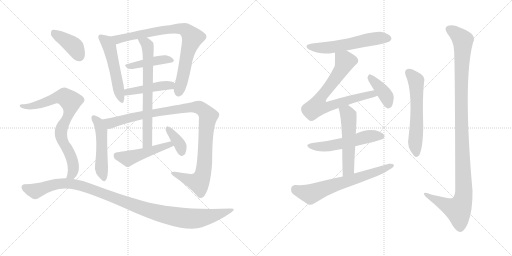
t = 0.00 s
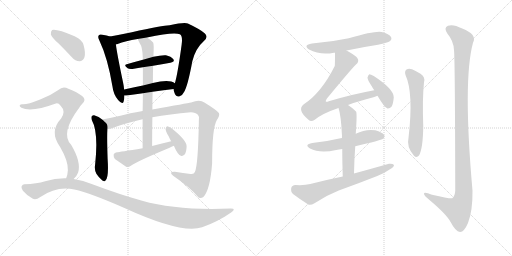
t = 3.10 s
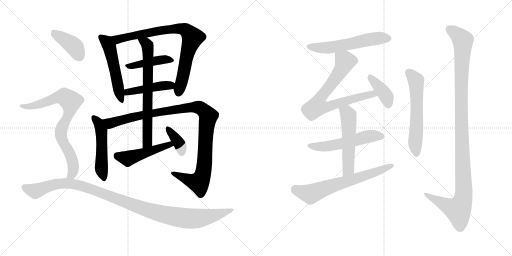
t = 6.21 s
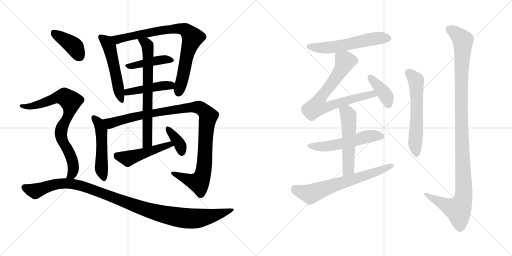
t = 9.31 s
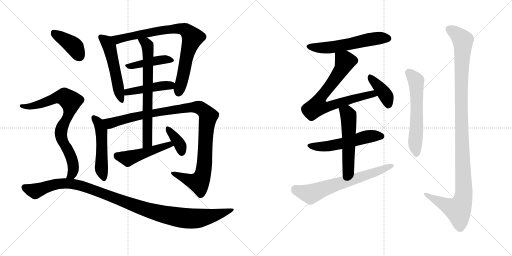
t = 12.41 s
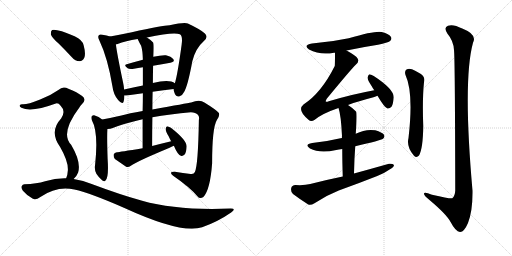
t = 15.52 s

The animated SVG that drew these frames (rendered in a browser with its animation timeline set to each time). Animation: 20 CSS @keyframes rules; one cycle of 15.52 s.

<svg version="1.1" viewBox="0 0 2048 1024" xmlns="http://www.w3.org/2000/svg">
  <g stroke="lightgray" stroke-dasharray="1,1" stroke-width="1" transform="scale(4, 4)">
    <line x1="0" y1="0" x2="256" y2="256"></line>
    <line x1="256" y1="0" x2="0" y2="256"></line>
    <line x1="128" y1="0" x2="128" y2="256"></line>
    <line x1="0" y1="128" x2="256" y2="128"></line>
    <line x1="256" y1="0" x2="512" y2="256"></line>
    <line x1="512" y1="0" x2="256" y2="256"></line>
    <line x1="384" y1="0" x2="384" y2="256"></line>
    <line x1="256" y1="128" x2="512" y2="128"></line>
  </g>
<g transform="scale(1, -1) translate(0, -850)">
   <style type="text/css">
    @keyframes keyframes0 {
      from {
       stroke: black;
       stroke-dashoffset: 528;
       stroke-width: 128;
       }
       63% {
       animation-timing-function: step-end;
       stroke: black;
       stroke-dashoffset: 0;
       stroke-width: 128;
       }
       to {
       stroke: black;
       stroke-width: 1024;
       }
       }
       #make-me-a-hanzi-animation-0 {
         animation: keyframes0 0.679688s both;
         animation-delay: 0.000000s;
         animation-timing-function: linear;
       }
    @keyframes keyframes1 {
      from {
       stroke: black;
       stroke-dashoffset: 825;
       stroke-width: 128;
       }
       73% {
       animation-timing-function: step-end;
       stroke: black;
       stroke-dashoffset: 0;
       stroke-width: 128;
       }
       to {
       stroke: black;
       stroke-width: 1024;
       }
       }
       #make-me-a-hanzi-animation-1 {
         animation: keyframes1 0.921387s both;
         animation-delay: 0.679688s;
         animation-timing-function: linear;
       }
    @keyframes keyframes2 {
      from {
       stroke: black;
       stroke-dashoffset: 429;
       stroke-width: 128;
       }
       58% {
       animation-timing-function: step-end;
       stroke: black;
       stroke-dashoffset: 0;
       stroke-width: 128;
       }
       to {
       stroke: black;
       stroke-width: 1024;
       }
       }
       #make-me-a-hanzi-animation-2 {
         animation: keyframes2 0.599121s both;
         animation-delay: 1.601075s;
         animation-timing-function: linear;
       }
    @keyframes keyframes3 {
      from {
       stroke: black;
       stroke-dashoffset: 451;
       stroke-width: 128;
       }
       59% {
       animation-timing-function: step-end;
       stroke: black;
       stroke-dashoffset: 0;
       stroke-width: 128;
       }
       to {
       stroke: black;
       stroke-width: 1024;
       }
       }
       #make-me-a-hanzi-animation-3 {
         animation: keyframes3 0.617025s both;
         animation-delay: 2.200196s;
         animation-timing-function: linear;
       }
    @keyframes keyframes4 {
      from {
       stroke: black;
       stroke-dashoffset: 509;
       stroke-width: 128;
       }
       62% {
       animation-timing-function: step-end;
       stroke: black;
       stroke-dashoffset: 0;
       stroke-width: 128;
       }
       to {
       stroke: black;
       stroke-width: 1024;
       }
       }
       #make-me-a-hanzi-animation-4 {
         animation: keyframes4 0.664225s both;
         animation-delay: 2.817221s;
         animation-timing-function: linear;
       }
    @keyframes keyframes5 {
      from {
       stroke: black;
       stroke-dashoffset: 1076;
       stroke-width: 128;
       }
       78% {
       animation-timing-function: step-end;
       stroke: black;
       stroke-dashoffset: 0;
       stroke-width: 128;
       }
       to {
       stroke: black;
       stroke-width: 1024;
       }
       }
       #make-me-a-hanzi-animation-5 {
         animation: keyframes5 1.125651s both;
         animation-delay: 3.481446s;
         animation-timing-function: linear;
       }
    @keyframes keyframes6 {
      from {
       stroke: black;
       stroke-dashoffset: 703;
       stroke-width: 128;
       }
       70% {
       animation-timing-function: step-end;
       stroke: black;
       stroke-dashoffset: 0;
       stroke-width: 128;
       }
       to {
       stroke: black;
       stroke-width: 1024;
       }
       }
       #make-me-a-hanzi-animation-6 {
         animation: keyframes6 0.822103s both;
         animation-delay: 4.607097s;
         animation-timing-function: linear;
       }
    @keyframes keyframes7 {
      from {
       stroke: black;
       stroke-dashoffset: 489;
       stroke-width: 128;
       }
       61% {
       animation-timing-function: step-end;
       stroke: black;
       stroke-dashoffset: 0;
       stroke-width: 128;
       }
       to {
       stroke: black;
       stroke-width: 1024;
       }
       }
       #make-me-a-hanzi-animation-7 {
         animation: keyframes7 0.647949s both;
         animation-delay: 5.429200s;
         animation-timing-function: linear;
       }
    @keyframes keyframes8 {
      from {
       stroke: black;
       stroke-dashoffset: 370;
       stroke-width: 128;
       }
       55% {
       animation-timing-function: step-end;
       stroke: black;
       stroke-dashoffset: 0;
       stroke-width: 128;
       }
       to {
       stroke: black;
       stroke-width: 1024;
       }
       }
       #make-me-a-hanzi-animation-8 {
         animation: keyframes8 0.551107s both;
         animation-delay: 6.077149s;
         animation-timing-function: linear;
       }
    @keyframes keyframes9 {
      from {
       stroke: black;
       stroke-dashoffset: 401;
       stroke-width: 128;
       }
       57% {
       animation-timing-function: step-end;
       stroke: black;
       stroke-dashoffset: 0;
       stroke-width: 128;
       }
       to {
       stroke: black;
       stroke-width: 1024;
       }
       }
       #make-me-a-hanzi-animation-9 {
         animation: keyframes9 0.576335s both;
         animation-delay: 6.628256s;
         animation-timing-function: linear;
       }
    @keyframes keyframes10 {
      from {
       stroke: black;
       stroke-dashoffset: 797;
       stroke-width: 128;
       }
       72% {
       animation-timing-function: step-end;
       stroke: black;
       stroke-dashoffset: 0;
       stroke-width: 128;
       }
       to {
       stroke: black;
       stroke-width: 1024;
       }
       }
       #make-me-a-hanzi-animation-10 {
         animation: keyframes10 0.898600s both;
         animation-delay: 7.204591s;
         animation-timing-function: linear;
       }
    @keyframes keyframes11 {
      from {
       stroke: black;
       stroke-dashoffset: 1117;
       stroke-width: 128;
       }
       78% {
       animation-timing-function: step-end;
       stroke: black;
       stroke-dashoffset: 0;
       stroke-width: 128;
       }
       to {
       stroke: black;
       stroke-width: 1024;
       }
       }
       #make-me-a-hanzi-animation-11 {
         animation: keyframes11 1.159017s both;
         animation-delay: 8.103191s;
         animation-timing-function: linear;
       }
    @keyframes keyframes12 {
      from {
       stroke: black;
       stroke-dashoffset: 574;
       stroke-width: 128;
       }
       65% {
       animation-timing-function: step-end;
       stroke: black;
       stroke-dashoffset: 0;
       stroke-width: 128;
       }
       to {
       stroke: black;
       stroke-width: 1024;
       }
       }
       #make-me-a-hanzi-animation-12 {
         animation: keyframes12 0.717122s both;
         animation-delay: 9.262208s;
         animation-timing-function: linear;
       }
    @keyframes keyframes13 {
      from {
       stroke: black;
       stroke-dashoffset: 750;
       stroke-width: 128;
       }
       71% {
       animation-timing-function: step-end;
       stroke: black;
       stroke-dashoffset: 0;
       stroke-width: 128;
       }
       to {
       stroke: black;
       stroke-width: 1024;
       }
       }
       #make-me-a-hanzi-animation-13 {
         animation: keyframes13 0.860352s both;
         animation-delay: 9.979330s;
         animation-timing-function: linear;
       }
    @keyframes keyframes14 {
      from {
       stroke: black;
       stroke-dashoffset: 398;
       stroke-width: 128;
       }
       56% {
       animation-timing-function: step-end;
       stroke: black;
       stroke-dashoffset: 0;
       stroke-width: 128;
       }
       to {
       stroke: black;
       stroke-width: 1024;
       }
       }
       #make-me-a-hanzi-animation-14 {
         animation: keyframes14 0.573893s both;
         animation-delay: 10.839682s;
         animation-timing-function: linear;
       }
    @keyframes keyframes15 {
      from {
       stroke: black;
       stroke-dashoffset: 545;
       stroke-width: 128;
       }
       64% {
       animation-timing-function: step-end;
       stroke: black;
       stroke-dashoffset: 0;
       stroke-width: 128;
       }
       to {
       stroke: black;
       stroke-width: 1024;
       }
       }
       #make-me-a-hanzi-animation-15 {
         animation: keyframes15 0.693522s both;
         animation-delay: 11.413575s;
         animation-timing-function: linear;
       }
    @keyframes keyframes16 {
      from {
       stroke: black;
       stroke-dashoffset: 539;
       stroke-width: 128;
       }
       64% {
       animation-timing-function: step-end;
       stroke: black;
       stroke-dashoffset: 0;
       stroke-width: 128;
       }
       to {
       stroke: black;
       stroke-width: 1024;
       }
       }
       #make-me-a-hanzi-animation-16 {
         animation: keyframes16 0.688639s both;
         animation-delay: 12.107097s;
         animation-timing-function: linear;
       }
    @keyframes keyframes17 {
      from {
       stroke: black;
       stroke-dashoffset: 667;
       stroke-width: 128;
       }
       68% {
       animation-timing-function: step-end;
       stroke: black;
       stroke-dashoffset: 0;
       stroke-width: 128;
       }
       to {
       stroke: black;
       stroke-width: 1024;
       }
       }
       #make-me-a-hanzi-animation-17 {
         animation: keyframes17 0.792806s both;
         animation-delay: 12.795736s;
         animation-timing-function: linear;
       }
    @keyframes keyframes18 {
      from {
       stroke: black;
       stroke-dashoffset: 595;
       stroke-width: 128;
       }
       66% {
       animation-timing-function: step-end;
       stroke: black;
       stroke-dashoffset: 0;
       stroke-width: 128;
       }
       to {
       stroke: black;
       stroke-width: 1024;
       }
       }
       #make-me-a-hanzi-animation-18 {
         animation: keyframes18 0.734212s both;
         animation-delay: 13.588542s;
         animation-timing-function: linear;
       }
    @keyframes keyframes19 {
      from {
       stroke: black;
       stroke-dashoffset: 1157;
       stroke-width: 128;
       }
       79% {
       animation-timing-function: step-end;
       stroke: black;
       stroke-dashoffset: 0;
       stroke-width: 128;
       }
       to {
       stroke: black;
       stroke-width: 1024;
       }
       }
       #make-me-a-hanzi-animation-19 {
         animation: keyframes19 1.191569s both;
         animation-delay: 14.322754s;
         animation-timing-function: linear;
       }
</style>
<path d="M 440.5 704.0 Q 427.5 708.0 409.5 711.0 Q 399.5 714.0 395.5 709.0 Q 389.5 703.0 397.5 688.0 Q 430.5 619.0 449.5 506.0 Q 453.5 472.0 472.5 450.0 Q 490.5 429.0 494.5 444.0 Q 497.5 454.0 497.5 468.0 L 496.5 492.0 Q 495.5 505.0 492.5 519.0 Q 467.5 637.0 463.5 673.0 C 460.5 699.0 460.5 699.0 440.5 704.0 Z" fill="lightgray"></path> 
<path d="M 694.5 494.0 Q 694.5 487.0 698.5 477.0 Q 704.5 462.0 716.5 464.0 Q 729.5 467.0 735.5 481.0 Q 750.5 503.0 769.5 606.0 Q 782.5 657.0 816.5 687.0 Q 834.5 703.0 818.5 717.0 Q 800.5 733.0 751.5 756.0 Q 739.5 763.0 678.5 749.0 Q 651.5 749.0 527.5 721.0 Q 478.5 711.0 440.5 704.0 C 411.5 698.0 434.5 665.0 463.5 673.0 Q 466.5 673.0 470.5 674.0 Q 501.5 686.0 550.5 694.0 L 587.5 700.0 Q 696.5 724.0 719.5 713.0 Q 731.5 706.0 726.5 671.0 Q 710.5 553.0 699.5 517.0 L 694.5 494.0 Z" fill="lightgray"></path> 
<path d="M 571.5 611.0 Q 537.5 602.0 506.5 593.0 Q 493.5 590.0 509.5 578.0 Q 516.5 572.0 535.5 575.0 Q 551.5 579.0 571.5 581.0 L 612.5 587.0 Q 648.5 594.0 681.5 599.0 Q 700.5 602.0 693.5 613.0 Q 684.5 625.0 663.5 629.0 Q 644.5 630.0 613.5 623.0 L 571.5 611.0 Z" fill="lightgray"></path> 
<path d="M 610.5 483.0 Q 655.5 490.0 694.5 494.0 C 724.5 497.0 724.5 501.0 699.5 517.0 Q 677.5 535.0 611.5 518.0 L 571.5 508.0 Q 531.5 501.0 496.5 492.0 C 467.5 485.0 467.5 467.0 497.5 468.0 Q 503.5 468.0 513.5 469.0 Q 543.5 473.0 571.5 477.0 L 610.5 483.0 Z" fill="lightgray"></path> 
<path d="M 408.5 372.0 Q 396.5 384.0 376.5 389.0 Q 372.5 390.0 367.5 386.0 Q 363.5 380.0 367.5 369.0 Q 394.5 321.0 380.5 192.0 Q 376.5 173.0 385.5 155.0 Q 395.5 139.0 409.5 128.0 Q 419.5 121.0 422.5 129.0 Q 435.5 141.0 430.5 214.0 Q 427.5 301.0 429.5 334.0 C 430.5 353.0 430.5 353.0 408.5 372.0 Z" fill="lightgray"></path> 
<path d="M 609.5 381.0 Q 679.5 394.0 763.5 401.0 Q 782.5 401.0 791.5 391.0 Q 798.5 384.0 795.5 370.0 Q 792.5 189.0 779.5 162.0 Q 775.5 152.0 762.5 154.0 Q 732.5 158.0 699.5 163.0 Q 672.5 164.0 692.5 147.0 Q 759.5 101.0 789.5 65.0 Q 799.5 52.0 813.5 62.0 Q 840.5 90.0 848.5 197.0 Q 848.5 339.0 867.5 370.0 Q 880.5 389.0 875.5 398.0 Q 866.5 410.0 817.5 440.0 Q 798.5 455.0 764.5 440.0 Q 748.5 437.0 609.5 412.0 L 570.5 406.0 Q 515.5 397.0 485.5 388.0 Q 442.5 378.0 408.5 372.0 C 379.5 366.0 400.5 328.0 429.5 334.0 Q 441.5 334.0 453.5 339.0 Q 493.5 355.0 570.5 373.0 L 609.5 381.0 Z" fill="lightgray"></path> 
<path d="M 608.5 266.0 Q 608.5 327.0 609.5 381.0 L 609.5 412.0 Q 609.5 449.0 610.5 483.0 L 611.5 518.0 Q 611.5 554.0 612.5 587.0 L 613.5 623.0 Q 616.5 674.0 612.5 680.0 Q 599.5 693.0 587.5 700.0 C 562.5 717.0 537.5 721.0 550.5 694.0 Q 557.5 679.0 564.5 667.0 Q 570.5 649.0 571.5 611.0 L 571.5 581.0 Q 571.5 556.0 571.5 508.0 L 571.5 477.0 Q 571.5 446.0 570.5 406.0 L 570.5 373.0 Q 570.5 321.0 570.5 257.0 C 570.5 227.0 608.5 236.0 608.5 266.0 Z" fill="lightgray"></path> 
<path d="M 684.5 285.0 Q 647.5 276.0 608.5 266.0 L 570.5 257.0 Q 477.5 242.0 467.5 241.0 Q 457.5 240.0 454.5 232.0 Q 453.5 222.0 459.5 214.0 Q 478.5 201.0 504.5 183.0 Q 513.5 180.0 523.5 187.0 Q 548.5 205.0 678.5 259.0 Q 685.5 263.0 695.5 267.0 C 723.5 279.0 713.5 292.0 684.5 285.0 Z" fill="lightgray"></path> 
<path d="M 695.5 267.0 Q 710.5 231.0 723.5 227.0 Q 730.5 224.0 738.5 232.0 Q 745.5 241.0 746.5 264.0 Q 747.5 289.0 683.5 339.0 Q 673.5 345.0 668.5 345.0 Q 664.5 344.0 662.5 335.0 Q 661.5 326.0 674.5 305.0 Q 678.5 296.0 684.5 285.0 L 695.5 267.0 Z" fill="lightgray"></path> 
<path d="M 235.5 675.0 Q 260.5 650.0 287.5 621.0 Q 300.5 605.0 318.5 605.0 Q 330.5 605.0 337.5 620.0 Q 343.5 636.0 334.5 669.0 Q 330.5 690.0 298.5 705.0 Q 225.5 736.0 208.5 730.0 Q 202.5 726.0 203.5 712.0 Q 207.5 699.0 235.5 675.0 Z" fill="lightgray"></path> 
<path d="M 294.5 134.0 Q 306.5 144.0 312.5 160.0 Q 325.5 202.0 284.5 271.0 Q 239.5 316.0 317.5 420.0 Q 320.5 427.0 326.5 432.0 Q 348.5 451.0 328.5 466.0 Q 309.5 481.0 273.5 495.0 Q 251.5 508.0 233.5 490.0 Q 202.5 468.0 160.5 452.0 Q 105.5 430.0 88.5 433.0 Q 81.5 433.0 78.5 428.0 Q 77.5 424.0 85.5 419.0 Q 125.5 400.0 223.5 436.0 Q 233.5 439.0 242.5 427.0 Q 264.5 405.0 244.5 376.0 Q 195.5 324.0 240.5 262.0 Q 273.5 205.0 271.5 169.0 Q 270.5 150.0 264.5 137.0 C 255.5 108.0 274.5 112.0 294.5 134.0 Z" fill="lightgray"></path> 
<path d="M 264.5 137.0 Q 222.5 138.0 180.5 125.0 Q 147.5 115.0 97.5 113.0 Q 90.5 113.0 86.5 105.0 Q 83.5 98.0 91.5 87.0 Q 107.5 68.0 131.5 55.0 Q 143.5 49.0 161.5 62.0 Q 227.5 108.0 297.5 92.0 Q 363.5 77.0 495.5 19.0 Q 726.5 -87.0 808.5 -59.0 Q 871.5 -37.0 924.5 0.0 Q 946.5 16.0 923.5 16.0 Q 709.5 7.0 568.5 47.0 Q 481.5 71.0 369.5 113.0 Q 332.5 129.0 294.5 134.0 L 264.5 137.0 Z" fill="lightgray"></path> 
<path d="M 1386.0 648.0 Q 1447.0 661.0 1512.0 671.0 Q 1552.0 680.0 1559.0 685.0 Q 1569.0 692.0 1564.0 702.0 Q 1557.0 714.0 1527.0 722.0 Q 1502.0 728.0 1395.0 697.0 Q 1325.0 682.0 1248.0 676.0 Q 1211.0 670.0 1236.0 652.0 Q 1281.0 628.0 1336.0 639.0 Q 1337.0 640.0 1340.0 639.0 L 1386.0 648.0 Z" fill="lightgray"></path> 
<path d="M 1392.0 430.0 Q 1432.0 445.0 1494.0 461.0 Q 1503.0 464.0 1510.0 467.0 C 1538.0 477.0 1526.0 495.0 1497.0 489.0 Q 1409.0 473.0 1315.0 445.0 Q 1306.0 441.0 1303.0 444.0 Q 1302.0 447.0 1307.0 455.0 Q 1404.0 573.0 1424.0 592.0 Q 1437.0 602.0 1431.0 615.0 Q 1425.0 627.0 1386.0 648.0 C 1360.0 663.0 1340.0 669.0 1340.0 639.0 Q 1340.0 591.0 1339.0 586.0 Q 1285.0 478.0 1214.0 432.0 Q 1187.0 410.0 1234.0 371.0 Q 1244.0 361.0 1259.0 371.0 Q 1289.0 396.0 1354.0 418.0 L 1392.0 430.0 Z" fill="lightgray"></path> 
<path d="M 1510.0 467.0 Q 1538.0 419.0 1550.0 416.0 Q 1559.0 415.0 1566.0 423.0 Q 1573.0 433.0 1575.0 461.0 Q 1575.0 494.0 1495.0 546.0 Q 1483.0 553.0 1477.0 553.0 Q 1473.0 550.0 1470.0 540.0 Q 1470.0 530.0 1487.0 505.0 Q 1491.0 498.0 1497.0 489.0 L 1510.0 467.0 Z" fill="lightgray"></path> 
<path d="M 1421.0 265.0 Q 1524.0 289.0 1532.0 295.0 Q 1541.0 302.0 1536.0 311.0 Q 1529.0 321.0 1501.0 329.0 Q 1462.0 335.0 1423.0 315.0 L 1368.0 298.0 Q 1362.0 298.0 1357.0 296.0 Q 1308.0 284.0 1249.0 278.0 Q 1215.0 272.0 1240.0 256.0 Q 1279.0 235.0 1345.0 250.0 Q 1355.0 253.0 1369.0 254.0 L 1421.0 265.0 Z" fill="lightgray"></path> 
<path d="M 1416.0 156.0 Q 1417.0 214.0 1421.0 265.0 L 1423.0 315.0 Q 1429.0 399.0 1424.0 404.0 Q 1408.0 420.0 1392.0 430.0 C 1367.0 447.0 1345.0 447.0 1354.0 418.0 Q 1364.0 390.0 1368.0 306.0 Q 1367.0 303.0 1368.0 298.0 L 1369.0 254.0 Q 1369.0 209.0 1371.0 144.0 C 1372.0 114.0 1415.0 126.0 1416.0 156.0 Z" fill="lightgray"></path> 
<path d="M 1371.0 144.0 Q 1307.0 131.0 1241.0 114.0 Q 1219.0 108.0 1182.0 110.0 Q 1167.0 109.0 1165.0 98.0 Q 1162.0 83.0 1172.0 74.0 Q 1197.0 55.0 1233.0 32.0 Q 1243.0 28.0 1258.0 37.0 Q 1304.0 68.0 1355.0 88.0 Q 1433.0 116.0 1509.0 146.0 Q 1539.0 158.0 1560.0 173.0 Q 1575.0 180.0 1576.0 190.0 Q 1570.0 197.0 1556.0 195.0 Q 1489.0 176.0 1416.0 156.0 L 1371.0 144.0 Z" fill="lightgray"></path> 
<path d="M 1622.0 550.0 Q 1655.0 478.0 1634.0 298.0 Q 1625.0 262.0 1656.0 227.0 Q 1666.0 217.0 1676.0 228.0 Q 1692.0 256.0 1693.0 346.0 Q 1689.0 454.0 1696.0 521.0 Q 1702.0 543.0 1682.0 555.0 Q 1666.0 565.0 1648.0 573.0 Q 1635.0 577.0 1626.0 572.0 Q 1617.0 565.0 1622.0 550.0 Z" fill="lightgray"></path> 
<path d="M 1816.0 650.0 Q 1820.0 616.0 1821.0 88.0 Q 1820.0 66.0 1809.0 57.0 Q 1802.0 54.0 1728.0 71.0 Q 1694.0 86.0 1696.0 74.0 Q 1697.0 67.0 1718.0 50.0 Q 1787.0 -8.0 1803.0 -39.0 Q 1822.0 -76.0 1840.0 -78.0 Q 1856.0 -79.0 1872.0 -42.0 Q 1891.0 7.0 1890.0 87.0 Q 1851.0 529.0 1892.0 679.0 Q 1910.0 712.0 1849.0 736.0 Q 1812.0 755.0 1792.0 747.0 Q 1773.0 740.0 1790.0 715.0 Q 1814.0 687.0 1816.0 650.0 Z" fill="lightgray"></path> 
      <clipPath id="make-me-a-hanzi-clip-0">
      <path d="M 440.5 704.0 Q 427.5 708.0 409.5 711.0 Q 399.5 714.0 395.5 709.0 Q 389.5 703.0 397.5 688.0 Q 430.5 619.0 449.5 506.0 Q 453.5 472.0 472.5 450.0 Q 490.5 429.0 494.5 444.0 Q 497.5 454.0 497.5 468.0 L 496.5 492.0 Q 495.5 505.0 492.5 519.0 Q 467.5 637.0 463.5 673.0 C 460.5 699.0 460.5 699.0 440.5 704.0 Z" fill="lightgray"></path>
      </clipPath>
      <path clip-path="url(#make-me-a-hanzi-clip-0)" d="M 403.5 702.0 L 426.5 683.0 L 437.5 663.0 L 484.5 449.0 " fill="none" id="make-me-a-hanzi-animation-0" stroke-dasharray="400 800" stroke-linecap="round"></path>

      <clipPath id="make-me-a-hanzi-clip-1">
      <path d="M 694.5 494.0 Q 694.5 487.0 698.5 477.0 Q 704.5 462.0 716.5 464.0 Q 729.5 467.0 735.5 481.0 Q 750.5 503.0 769.5 606.0 Q 782.5 657.0 816.5 687.0 Q 834.5 703.0 818.5 717.0 Q 800.5 733.0 751.5 756.0 Q 739.5 763.0 678.5 749.0 Q 651.5 749.0 527.5 721.0 Q 478.5 711.0 440.5 704.0 C 411.5 698.0 434.5 665.0 463.5 673.0 Q 466.5 673.0 470.5 674.0 Q 501.5 686.0 550.5 694.0 L 587.5 700.0 Q 696.5 724.0 719.5 713.0 Q 731.5 706.0 726.5 671.0 Q 710.5 553.0 699.5 517.0 L 694.5 494.0 Z" fill="lightgray"></path>
      </clipPath>
      <path clip-path="url(#make-me-a-hanzi-clip-1)" d="M 447.5 701.0 L 471.5 692.0 L 693.5 736.0 L 728.5 735.0 L 748.5 726.0 L 769.5 696.0 L 748.5 634.0 L 714.5 480.0 " fill="none" id="make-me-a-hanzi-animation-1" stroke-dasharray="697 1394" stroke-linecap="round"></path>

      <clipPath id="make-me-a-hanzi-clip-2">
      <path d="M 571.5 611.0 Q 537.5 602.0 506.5 593.0 Q 493.5 590.0 509.5 578.0 Q 516.5 572.0 535.5 575.0 Q 551.5 579.0 571.5 581.0 L 612.5 587.0 Q 648.5 594.0 681.5 599.0 Q 700.5 602.0 693.5 613.0 Q 684.5 625.0 663.5 629.0 Q 644.5 630.0 613.5 623.0 L 571.5 611.0 Z" fill="lightgray"></path>
      </clipPath>
      <path clip-path="url(#make-me-a-hanzi-clip-2)" d="M 515.5 587.0 L 648.5 612.0 L 685.5 608.0 " fill="none" id="make-me-a-hanzi-animation-2" stroke-dasharray="301 602" stroke-linecap="round"></path>

      <clipPath id="make-me-a-hanzi-clip-3">
      <path d="M 610.5 483.0 Q 655.5 490.0 694.5 494.0 C 724.5 497.0 724.5 501.0 699.5 517.0 Q 677.5 535.0 611.5 518.0 L 571.5 508.0 Q 531.5 501.0 496.5 492.0 C 467.5 485.0 467.5 467.0 497.5 468.0 Q 503.5 468.0 513.5 469.0 Q 543.5 473.0 571.5 477.0 L 610.5 483.0 Z" fill="lightgray"></path>
      </clipPath>
      <path clip-path="url(#make-me-a-hanzi-clip-3)" d="M 500.5 474.0 L 566.5 493.0 L 691.5 513.0 " fill="none" id="make-me-a-hanzi-animation-3" stroke-dasharray="323 646" stroke-linecap="round"></path>

      <clipPath id="make-me-a-hanzi-clip-4">
      <path d="M 408.5 372.0 Q 396.5 384.0 376.5 389.0 Q 372.5 390.0 367.5 386.0 Q 363.5 380.0 367.5 369.0 Q 394.5 321.0 380.5 192.0 Q 376.5 173.0 385.5 155.0 Q 395.5 139.0 409.5 128.0 Q 419.5 121.0 422.5 129.0 Q 435.5 141.0 430.5 214.0 Q 427.5 301.0 429.5 334.0 C 430.5 353.0 430.5 353.0 408.5 372.0 Z" fill="lightgray"></path>
      </clipPath>
      <path clip-path="url(#make-me-a-hanzi-clip-4)" d="M 374.5 380.0 L 392.5 361.0 L 405.5 330.0 L 405.5 177.0 L 415.5 138.0 " fill="none" id="make-me-a-hanzi-animation-4" stroke-dasharray="381 762" stroke-linecap="round"></path>

      <clipPath id="make-me-a-hanzi-clip-5">
      <path d="M 609.5 381.0 Q 679.5 394.0 763.5 401.0 Q 782.5 401.0 791.5 391.0 Q 798.5 384.0 795.5 370.0 Q 792.5 189.0 779.5 162.0 Q 775.5 152.0 762.5 154.0 Q 732.5 158.0 699.5 163.0 Q 672.5 164.0 692.5 147.0 Q 759.5 101.0 789.5 65.0 Q 799.5 52.0 813.5 62.0 Q 840.5 90.0 848.5 197.0 Q 848.5 339.0 867.5 370.0 Q 880.5 389.0 875.5 398.0 Q 866.5 410.0 817.5 440.0 Q 798.5 455.0 764.5 440.0 Q 748.5 437.0 609.5 412.0 L 570.5 406.0 Q 515.5 397.0 485.5 388.0 Q 442.5 378.0 408.5 372.0 C 379.5 366.0 400.5 328.0 429.5 334.0 Q 441.5 334.0 453.5 339.0 Q 493.5 355.0 570.5 373.0 L 609.5 381.0 Z" fill="lightgray"></path>
      </clipPath>
      <path clip-path="url(#make-me-a-hanzi-clip-5)" d="M 416.5 368.0 L 441.5 357.0 L 564.5 390.0 L 741.5 418.0 L 790.5 422.0 L 812.5 411.0 L 832.5 383.0 L 822.5 310.0 L 817.5 188.0 L 803.5 133.0 L 795.5 119.0 L 776.5 122.0 L 693.5 156.0 " fill="none" id="make-me-a-hanzi-animation-5" stroke-dasharray="948 1896" stroke-linecap="round"></path>

      <clipPath id="make-me-a-hanzi-clip-6">
      <path d="M 608.5 266.0 Q 608.5 327.0 609.5 381.0 L 609.5 412.0 Q 609.5 449.0 610.5 483.0 L 611.5 518.0 Q 611.5 554.0 612.5 587.0 L 613.5 623.0 Q 616.5 674.0 612.5 680.0 Q 599.5 693.0 587.5 700.0 C 562.5 717.0 537.5 721.0 550.5 694.0 Q 557.5 679.0 564.5 667.0 Q 570.5 649.0 571.5 611.0 L 571.5 581.0 Q 571.5 556.0 571.5 508.0 L 571.5 477.0 Q 571.5 446.0 570.5 406.0 L 570.5 373.0 Q 570.5 321.0 570.5 257.0 C 570.5 227.0 608.5 236.0 608.5 266.0 Z" fill="lightgray"></path>
      </clipPath>
      <path clip-path="url(#make-me-a-hanzi-clip-6)" d="M 557.5 689.0 L 586.5 674.0 L 593.5 635.0 L 590.5 289.0 L 575.5 265.0 " fill="none" id="make-me-a-hanzi-animation-6" stroke-dasharray="575 1150" stroke-linecap="round"></path>

      <clipPath id="make-me-a-hanzi-clip-7">
      <path d="M 684.5 285.0 Q 647.5 276.0 608.5 266.0 L 570.5 257.0 Q 477.5 242.0 467.5 241.0 Q 457.5 240.0 454.5 232.0 Q 453.5 222.0 459.5 214.0 Q 478.5 201.0 504.5 183.0 Q 513.5 180.0 523.5 187.0 Q 548.5 205.0 678.5 259.0 Q 685.5 263.0 695.5 267.0 C 723.5 279.0 713.5 292.0 684.5 285.0 Z" fill="lightgray"></path>
      </clipPath>
      <path clip-path="url(#make-me-a-hanzi-clip-7)" d="M 466.5 228.0 L 511.5 216.0 L 650.5 263.0 L 689.5 269.0 " fill="none" id="make-me-a-hanzi-animation-7" stroke-dasharray="361 722" stroke-linecap="round"></path>

      <clipPath id="make-me-a-hanzi-clip-8">
      <path d="M 695.5 267.0 Q 710.5 231.0 723.5 227.0 Q 730.5 224.0 738.5 232.0 Q 745.5 241.0 746.5 264.0 Q 747.5 289.0 683.5 339.0 Q 673.5 345.0 668.5 345.0 Q 664.5 344.0 662.5 335.0 Q 661.5 326.0 674.5 305.0 Q 678.5 296.0 684.5 285.0 L 695.5 267.0 Z" fill="lightgray"></path>
      </clipPath>
      <path clip-path="url(#make-me-a-hanzi-clip-8)" d="M 669.5 337.0 L 713.5 281.0 L 727.5 241.0 " fill="none" id="make-me-a-hanzi-animation-8" stroke-dasharray="242 484" stroke-linecap="round"></path>

      <clipPath id="make-me-a-hanzi-clip-9">
      <path d="M 235.5 675.0 Q 260.5 650.0 287.5 621.0 Q 300.5 605.0 318.5 605.0 Q 330.5 605.0 337.5 620.0 Q 343.5 636.0 334.5 669.0 Q 330.5 690.0 298.5 705.0 Q 225.5 736.0 208.5 730.0 Q 202.5 726.0 203.5 712.0 Q 207.5 699.0 235.5 675.0 Z" fill="lightgray"></path>
      </clipPath>
      <path clip-path="url(#make-me-a-hanzi-clip-9)" d="M 213.5 722.0 L 295.5 665.0 L 317.5 626.0 " fill="none" id="make-me-a-hanzi-animation-9" stroke-dasharray="273 546" stroke-linecap="round"></path>

      <clipPath id="make-me-a-hanzi-clip-10">
      <path d="M 294.5 134.0 Q 306.5 144.0 312.5 160.0 Q 325.5 202.0 284.5 271.0 Q 239.5 316.0 317.5 420.0 Q 320.5 427.0 326.5 432.0 Q 348.5 451.0 328.5 466.0 Q 309.5 481.0 273.5 495.0 Q 251.5 508.0 233.5 490.0 Q 202.5 468.0 160.5 452.0 Q 105.5 430.0 88.5 433.0 Q 81.5 433.0 78.5 428.0 Q 77.5 424.0 85.5 419.0 Q 125.5 400.0 223.5 436.0 Q 233.5 439.0 242.5 427.0 Q 264.5 405.0 244.5 376.0 Q 195.5 324.0 240.5 262.0 Q 273.5 205.0 271.5 169.0 Q 270.5 150.0 264.5 137.0 C 255.5 108.0 274.5 112.0 294.5 134.0 Z" fill="lightgray"></path>
      </clipPath>
      <path clip-path="url(#make-me-a-hanzi-clip-10)" d="M 85.5 426.0 L 113.5 423.0 L 138.5 428.0 L 244.5 463.0 L 257.5 463.0 L 282.5 445.0 L 278.5 402.0 L 245.5 335.0 L 243.5 316.0 L 252.5 280.0 L 284.5 223.0 L 293.5 187.0 L 287.5 152.0 L 272.5 139.0 " fill="none" id="make-me-a-hanzi-animation-10" stroke-dasharray="669 1338" stroke-linecap="round"></path>

      <clipPath id="make-me-a-hanzi-clip-11">
      <path d="M 264.5 137.0 Q 222.5 138.0 180.5 125.0 Q 147.5 115.0 97.5 113.0 Q 90.5 113.0 86.5 105.0 Q 83.5 98.0 91.5 87.0 Q 107.5 68.0 131.5 55.0 Q 143.5 49.0 161.5 62.0 Q 227.5 108.0 297.5 92.0 Q 363.5 77.0 495.5 19.0 Q 726.5 -87.0 808.5 -59.0 Q 871.5 -37.0 924.5 0.0 Q 946.5 16.0 923.5 16.0 Q 709.5 7.0 568.5 47.0 Q 481.5 71.0 369.5 113.0 Q 332.5 129.0 294.5 134.0 L 264.5 137.0 Z" fill="lightgray"></path>
      </clipPath>
      <path clip-path="url(#make-me-a-hanzi-clip-11)" d="M 98.5 101.0 L 140.5 86.0 L 219.5 113.0 L 298.5 113.0 L 370.5 92.0 L 598.5 7.0 L 747.5 -23.0 L 816.5 -20.0 L 927.5 8.0 " fill="none" id="make-me-a-hanzi-animation-11" stroke-dasharray="989 1978" stroke-linecap="round"></path>

      <clipPath id="make-me-a-hanzi-clip-12">
      <path d="M 1386.0 648.0 Q 1447.0 661.0 1512.0 671.0 Q 1552.0 680.0 1559.0 685.0 Q 1569.0 692.0 1564.0 702.0 Q 1557.0 714.0 1527.0 722.0 Q 1502.0 728.0 1395.0 697.0 Q 1325.0 682.0 1248.0 676.0 Q 1211.0 670.0 1236.0 652.0 Q 1281.0 628.0 1336.0 639.0 Q 1337.0 640.0 1340.0 639.0 L 1386.0 648.0 Z" fill="lightgray"></path>
      </clipPath>
      <path clip-path="url(#make-me-a-hanzi-clip-12)" d="M 1240.0 665.0 L 1261.0 659.0 L 1325.0 660.0 L 1509.0 697.0 L 1553.0 696.0 " fill="none" id="make-me-a-hanzi-animation-12" stroke-dasharray="446 892" stroke-linecap="round"></path>

      <clipPath id="make-me-a-hanzi-clip-13">
      <path d="M 1392.0 430.0 Q 1432.0 445.0 1494.0 461.0 Q 1503.0 464.0 1510.0 467.0 C 1538.0 477.0 1526.0 495.0 1497.0 489.0 Q 1409.0 473.0 1315.0 445.0 Q 1306.0 441.0 1303.0 444.0 Q 1302.0 447.0 1307.0 455.0 Q 1404.0 573.0 1424.0 592.0 Q 1437.0 602.0 1431.0 615.0 Q 1425.0 627.0 1386.0 648.0 C 1360.0 663.0 1340.0 669.0 1340.0 639.0 Q 1340.0 591.0 1339.0 586.0 Q 1285.0 478.0 1214.0 432.0 Q 1187.0 410.0 1234.0 371.0 Q 1244.0 361.0 1259.0 371.0 Q 1289.0 396.0 1354.0 418.0 L 1392.0 430.0 Z" fill="lightgray"></path>
      </clipPath>
      <path clip-path="url(#make-me-a-hanzi-clip-13)" d="M 1350.0 628.0 L 1380.0 605.0 L 1373.0 586.0 L 1327.0 514.0 L 1287.0 468.0 L 1269.0 424.0 L 1304.0 421.0 L 1477.0 472.0 L 1504.0 471.0 " fill="none" id="make-me-a-hanzi-animation-13" stroke-dasharray="622 1244" stroke-linecap="round"></path>

      <clipPath id="make-me-a-hanzi-clip-14">
      <path d="M 1510.0 467.0 Q 1538.0 419.0 1550.0 416.0 Q 1559.0 415.0 1566.0 423.0 Q 1573.0 433.0 1575.0 461.0 Q 1575.0 494.0 1495.0 546.0 Q 1483.0 553.0 1477.0 553.0 Q 1473.0 550.0 1470.0 540.0 Q 1470.0 530.0 1487.0 505.0 Q 1491.0 498.0 1497.0 489.0 L 1510.0 467.0 Z" fill="lightgray"></path>
      </clipPath>
      <path clip-path="url(#make-me-a-hanzi-clip-14)" d="M 1479.0 544.0 L 1543.0 468.0 L 1553.0 427.0 " fill="none" id="make-me-a-hanzi-animation-14" stroke-dasharray="270 540" stroke-linecap="round"></path>

      <clipPath id="make-me-a-hanzi-clip-15">
      <path d="M 1421.0 265.0 Q 1524.0 289.0 1532.0 295.0 Q 1541.0 302.0 1536.0 311.0 Q 1529.0 321.0 1501.0 329.0 Q 1462.0 335.0 1423.0 315.0 L 1368.0 298.0 Q 1362.0 298.0 1357.0 296.0 Q 1308.0 284.0 1249.0 278.0 Q 1215.0 272.0 1240.0 256.0 Q 1279.0 235.0 1345.0 250.0 Q 1355.0 253.0 1369.0 254.0 L 1421.0 265.0 Z" fill="lightgray"></path>
      </clipPath>
      <path clip-path="url(#make-me-a-hanzi-clip-15)" d="M 1242.0 268.0 L 1301.0 263.0 L 1467.0 303.0 L 1526.0 305.0 " fill="none" id="make-me-a-hanzi-animation-15" stroke-dasharray="417 834" stroke-linecap="round"></path>

      <clipPath id="make-me-a-hanzi-clip-16">
      <path d="M 1416.0 156.0 Q 1417.0 214.0 1421.0 265.0 L 1423.0 315.0 Q 1429.0 399.0 1424.0 404.0 Q 1408.0 420.0 1392.0 430.0 C 1367.0 447.0 1345.0 447.0 1354.0 418.0 Q 1364.0 390.0 1368.0 306.0 Q 1367.0 303.0 1368.0 298.0 L 1369.0 254.0 Q 1369.0 209.0 1371.0 144.0 C 1372.0 114.0 1415.0 126.0 1416.0 156.0 Z" fill="lightgray"></path>
      </clipPath>
      <path clip-path="url(#make-me-a-hanzi-clip-16)" d="M 1362.0 416.0 L 1390.0 396.0 L 1395.0 372.0 L 1394.0 181.0 L 1377.0 153.0 " fill="none" id="make-me-a-hanzi-animation-16" stroke-dasharray="411 822" stroke-linecap="round"></path>

      <clipPath id="make-me-a-hanzi-clip-17">
      <path d="M 1371.0 144.0 Q 1307.0 131.0 1241.0 114.0 Q 1219.0 108.0 1182.0 110.0 Q 1167.0 109.0 1165.0 98.0 Q 1162.0 83.0 1172.0 74.0 Q 1197.0 55.0 1233.0 32.0 Q 1243.0 28.0 1258.0 37.0 Q 1304.0 68.0 1355.0 88.0 Q 1433.0 116.0 1509.0 146.0 Q 1539.0 158.0 1560.0 173.0 Q 1575.0 180.0 1576.0 190.0 Q 1570.0 197.0 1556.0 195.0 Q 1489.0 176.0 1416.0 156.0 L 1371.0 144.0 Z" fill="lightgray"></path>
      </clipPath>
      <path clip-path="url(#make-me-a-hanzi-clip-17)" d="M 1180.0 94.0 L 1242.0 74.0 L 1569.0 188.0 " fill="none" id="make-me-a-hanzi-animation-17" stroke-dasharray="539 1078" stroke-linecap="round"></path>

      <clipPath id="make-me-a-hanzi-clip-18">
      <path d="M 1622.0 550.0 Q 1655.0 478.0 1634.0 298.0 Q 1625.0 262.0 1656.0 227.0 Q 1666.0 217.0 1676.0 228.0 Q 1692.0 256.0 1693.0 346.0 Q 1689.0 454.0 1696.0 521.0 Q 1702.0 543.0 1682.0 555.0 Q 1666.0 565.0 1648.0 573.0 Q 1635.0 577.0 1626.0 572.0 Q 1617.0 565.0 1622.0 550.0 Z" fill="lightgray"></path>
      </clipPath>
      <path clip-path="url(#make-me-a-hanzi-clip-18)" d="M 1635.0 561.0 L 1664.0 528.0 L 1665.0 518.0 L 1667.0 355.0 L 1660.0 279.0 L 1666.0 234.0 " fill="none" id="make-me-a-hanzi-animation-18" stroke-dasharray="467 934" stroke-linecap="round"></path>

      <clipPath id="make-me-a-hanzi-clip-19">
      <path d="M 1816.0 650.0 Q 1820.0 616.0 1821.0 88.0 Q 1820.0 66.0 1809.0 57.0 Q 1802.0 54.0 1728.0 71.0 Q 1694.0 86.0 1696.0 74.0 Q 1697.0 67.0 1718.0 50.0 Q 1787.0 -8.0 1803.0 -39.0 Q 1822.0 -76.0 1840.0 -78.0 Q 1856.0 -79.0 1872.0 -42.0 Q 1891.0 7.0 1890.0 87.0 Q 1851.0 529.0 1892.0 679.0 Q 1910.0 712.0 1849.0 736.0 Q 1812.0 755.0 1792.0 747.0 Q 1773.0 740.0 1790.0 715.0 Q 1814.0 687.0 1816.0 650.0 Z" fill="lightgray"></path>
      </clipPath>
      <path clip-path="url(#make-me-a-hanzi-clip-19)" d="M 1795.0 734.0 L 1817.0 722.0 L 1851.0 689.0 L 1845.0 354.0 L 1854.0 62.0 L 1833.0 10.0 L 1790.0 26.0 L 1703.0 74.0 " fill="none" id="make-me-a-hanzi-animation-19" stroke-dasharray="1029 2058" stroke-linecap="round"></path>

</g>
</svg>
